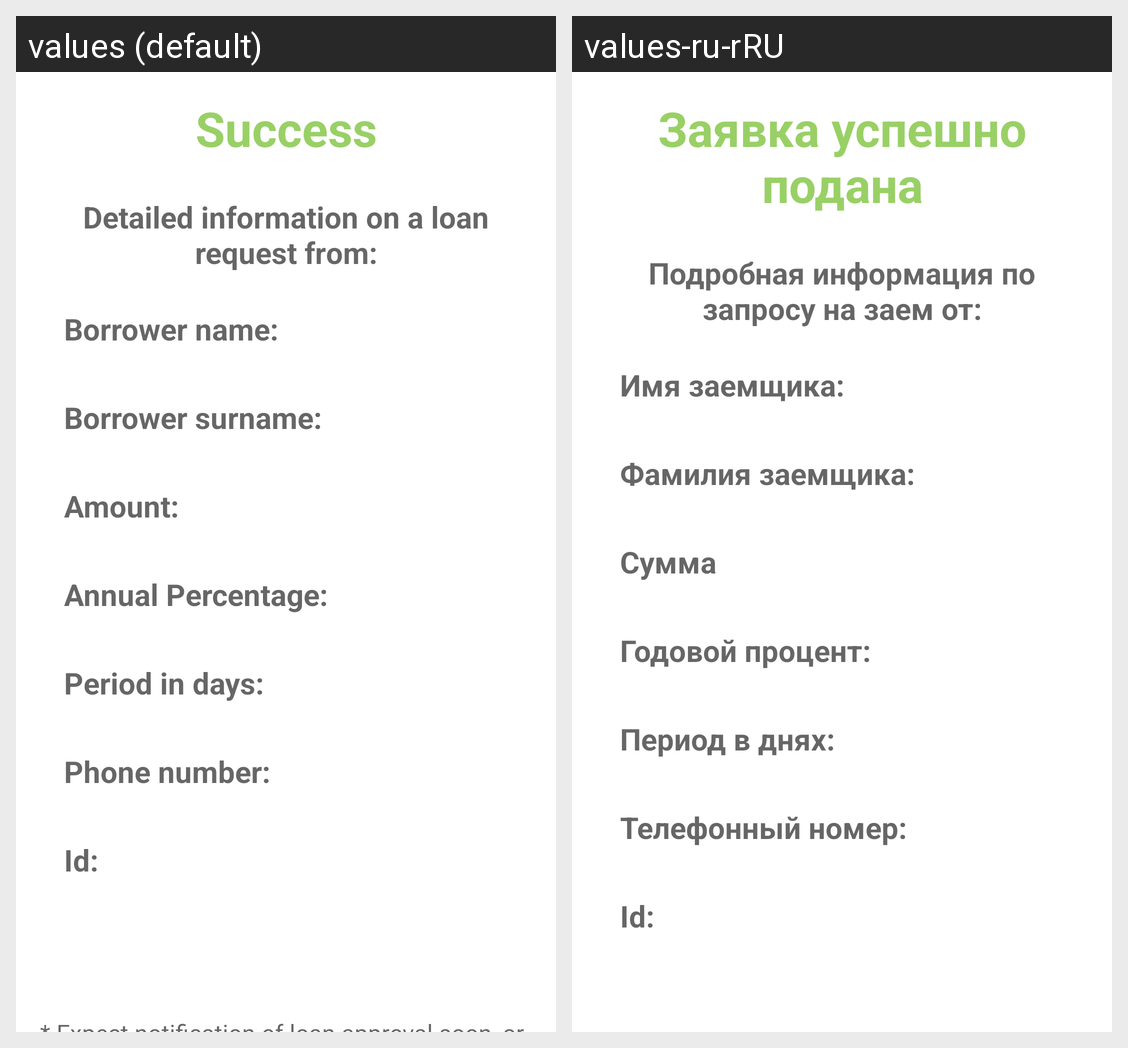

Translations of the strings shown on this Android screen, per locale in the grid:
Android screen res/layout/fragment_success.xml rendered under 2 locales, left to right: values (default), values-ru-rRU. Device: Nexus 5 (rendered at 1080×1920; each locale shown at half size, 540×960, under a caption strip naming it); theme Theme.LoanOnline.
Strings drawn on this screen, with the default value and each locale's value (text and hints the layout hard-codes, and strings that could not be matched under every locale, appear in the picture but are not listed):

success
  values: Success
  values-ru-rRU: Заявка успешно подана

detailed_information_from
  values: Detailed information on a loan request from:
  values-ru-rRU: Подробная информация по запросу на заем от:

borrower_name
  values: Borrower name:
  values-ru-rRU: Имя заемщика:

borrower_s_surname
  values: Borrower surname:
  values-ru-rRU: Фамилия заемщика:

text_amount
  values: Amount:
  values-ru-rRU: Сумма

text_percent
  values: Annual Percentage:
  values-ru-rRU: Годовой процент:

text_period
  values: Period in days:
  values-ru-rRU: Период в днях:

phone_number
  values: Phone number:
  values-ru-rRU: Телефонный номер:

id
  values: Id:
  values-ru-rRU: Id:  [not translated; the default value is used]
